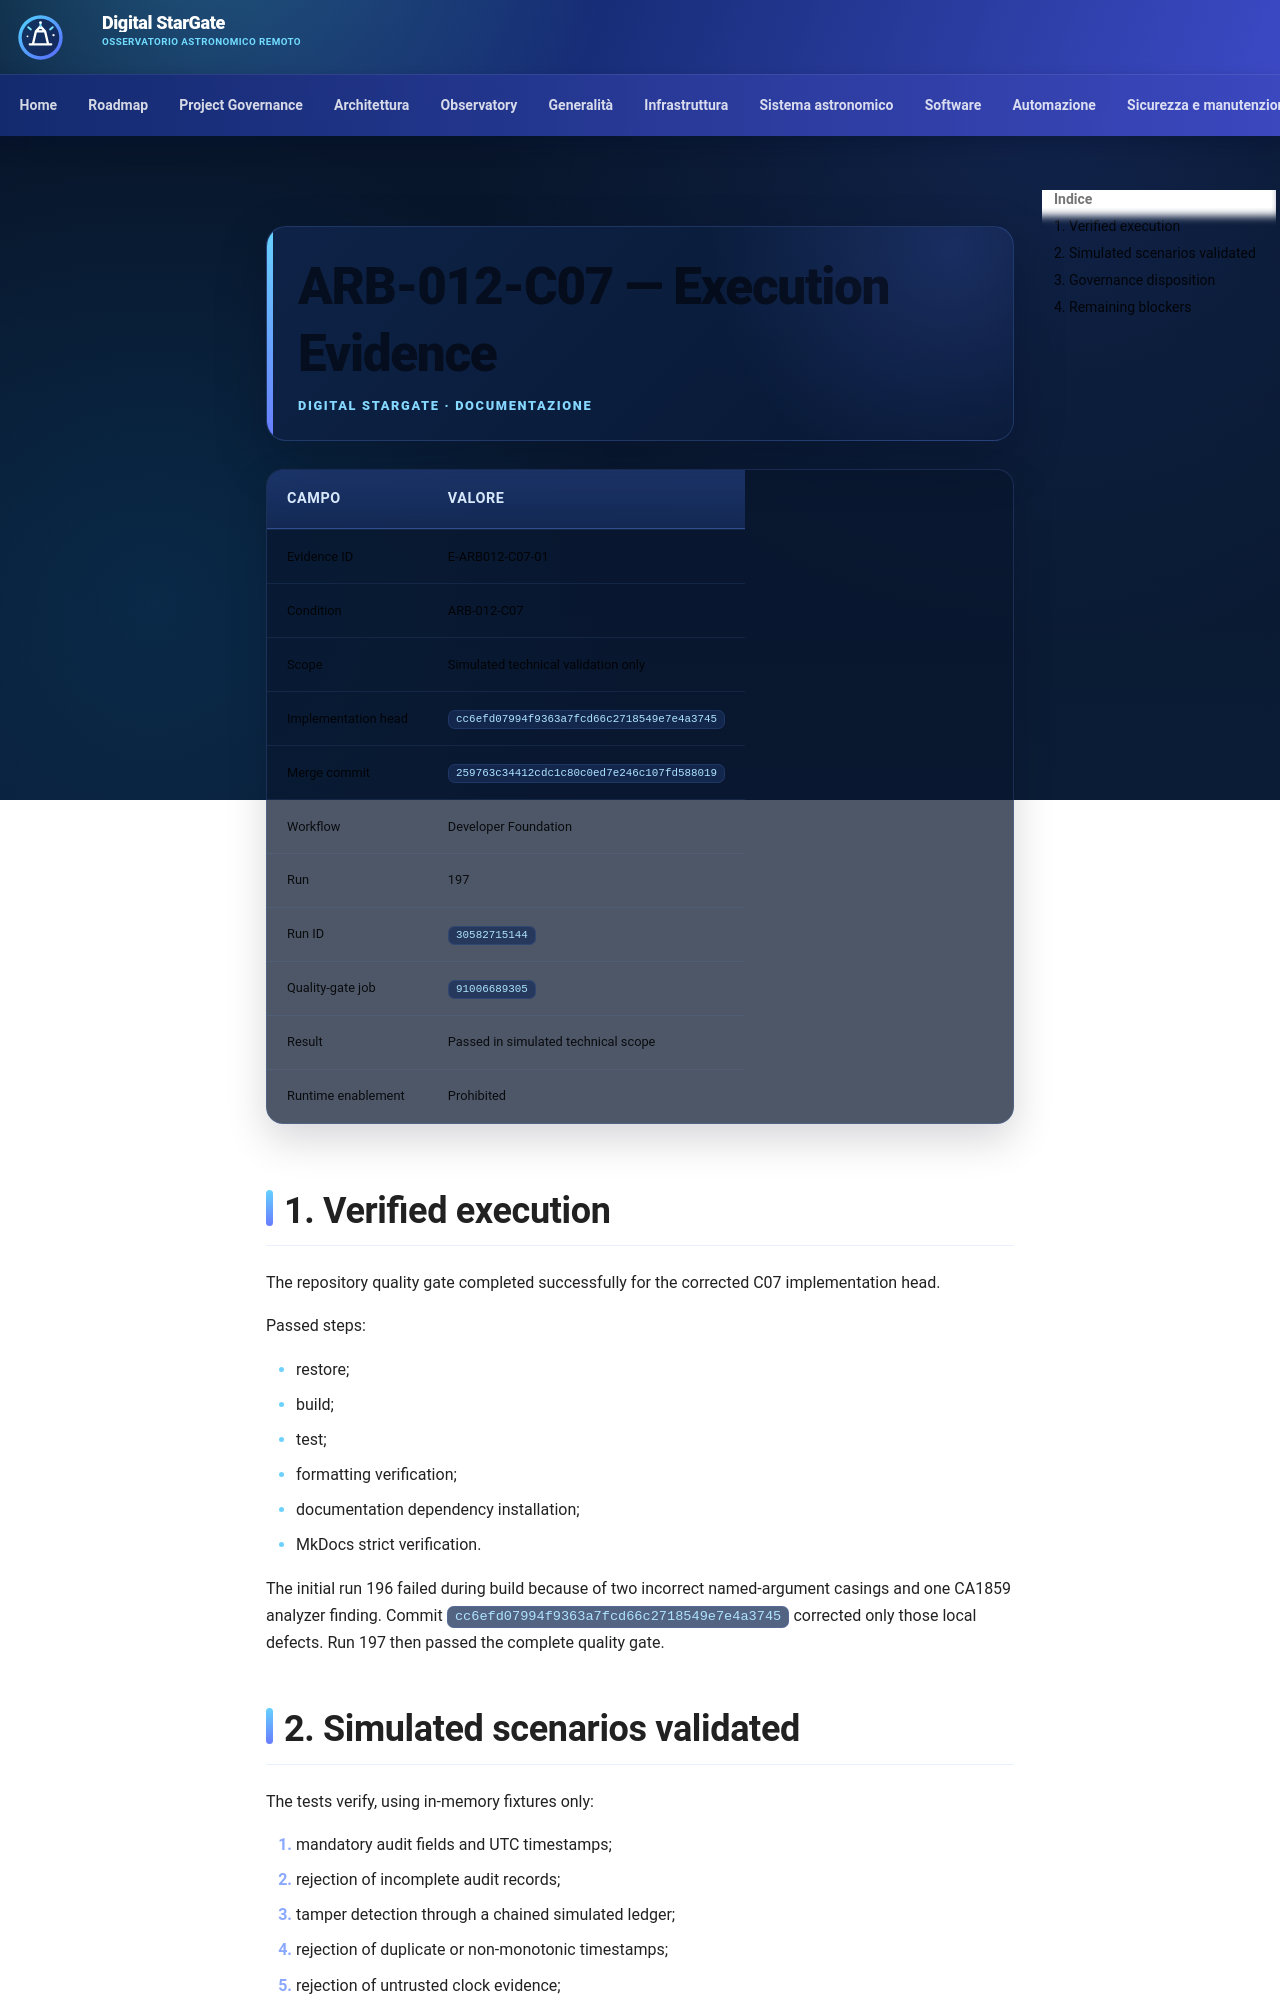

repository: maininimassimo-bit/digital-stargate-manual · page: architecture/validation/ARB-012-C07-Execution-Evidence/index.html · generator: mkdocs

# ARB-012-C07 — Execution Evidence

| Campo | Valore |
|---|---|
| Evidence ID | E-ARB012-C07-01 |
| Condition | ARB-012-C07 |
| Scope | Simulated technical validation only |
| Implementation head | `cc6efd07994f9363a7fcd66c2718549e7e4a3745` |
| Merge commit | `259763c34412cdc1c80c0ed7e246c107fd588019` |
| Workflow | Developer Foundation |
| Run | 197 |
| Run ID | `30582715144` |
| Quality-gate job | `91006689305` |
| Result | Passed in simulated technical scope |
| Runtime enablement | Prohibited |

## 1. Verified execution

The repository quality gate completed successfully for the corrected C07 implementation head.

Passed steps:

- restore;
- build;
- test;
- formatting verification;
- documentation dependency installation;
- MkDocs strict verification.

The initial run 196 failed during build because of two incorrect named-argument casings and one CA1859 analyzer finding. Commit `cc6efd07994f9363a7fcd66c2718549e7e4a3745` corrected only those local defects. Run 197 then passed the complete quality gate.

## 2. Simulated scenarios validated

The tests verify, using in-memory fixtures only:

1. mandatory audit fields and UTC timestamps;
2. rejection of incomplete audit records;
3. tamper detection through a chained simulated ledger;
4. rejection of duplicate or non-monotonic timestamps;
5. rejection of untrusted clock evidence;
6. rejection of excessive skew against a candidate, non-operational policy;
7. retention enforcement before expiry;
8. legal-hold protection after expiry;
9. explicit evidence for retention decisions.
